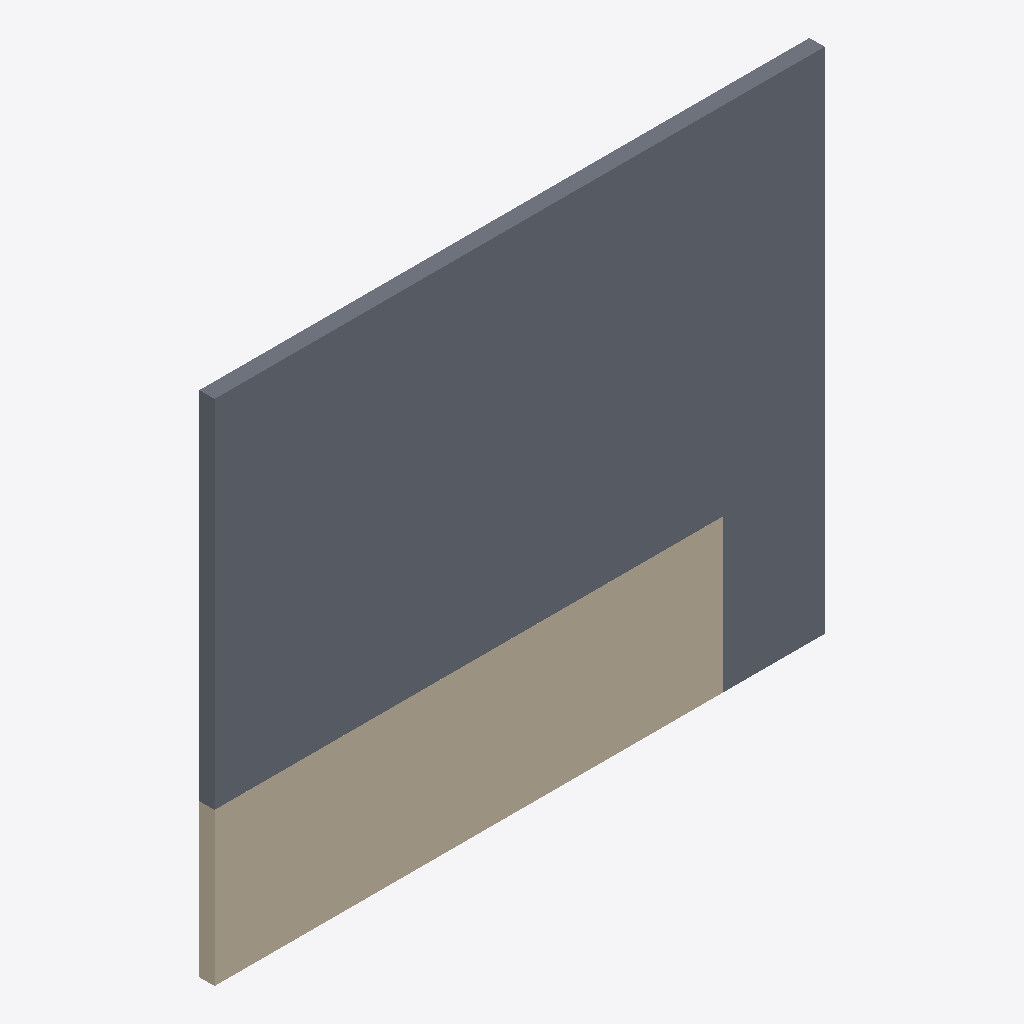
Isometric view of an IFC building model (IFC-SPF (STEP), schema IFC4, length unit millimetre), seen from the south-west, elements coloured by IFC class (only those large enough to see are counted): 1 slab (grey), 1 wall (beige).
Extent 12.0 m × 0.3 m × 10.0 m (x, y, z). Storeys (1): Basement at -0.00 m. Elements (3): 2 IfcWall, 1 IfcSlab.

HEADER;
FILE_DESCRIPTION(('ViewDefinition[DesignTransferView]'),'2;1');
FILE_NAME('/dev/null','2026-04-18T16:06:55+03:00',(''),(''),'IfcOpenShell 0.8.4.post1','IfcOpenShell 0.8.4.post1','Nobody');
FILE_SCHEMA(('IFC4'));
ENDSEC;
DATA;
#1=IFCPROJECT('0JN4HAYXTCfgYy6Dc3aIEP',$,'Foundation Building',$,$,$,$,(#10),#5);
#12=IFCSITE('3UzhXGCanDpP890v2ZHMhd',$,'Site',$,$,$,$,$,$,$,$,$,$,$);
#14=IFCBUILDING('0AR12q0ab4rPuWQcSD1Ivu',$,'Foundation Building',$,$,$,$,$,$,$,$,$);
#16=IFCBUILDINGSTOREY('3zuyh6DBf2v8cFwvyGU8Fp',$,'Basement',$,$,$,$,$,$,-3.0);
#75=IFCSLAB('1a3Yy9J4T18wieRYdvcE8$',$,'Basement Slab',$,$,$,#86,$,$);
#99=IFCWALL('3tQIWfA8DAShus1G_BOnGA',$,'Retaining Wall 1',$,$,$,#110,$,$);
ENDSEC;
